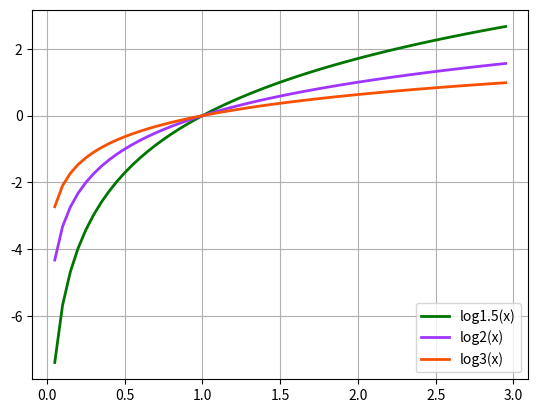

Generate this figure with matplotlib:
import math
import numpy as np
import matplotlib.pyplot as plt

if __name__ == "__main__":
    x = np.arange(0.05, 3, 0.05)
    y1 = [math.log(a, 1.5) for a in x]
    plt.plot(x, y1, linewidth=2, color='#007500', label='log1.5(x)')
    y2 = [math.log(a, 2) for a in x]
    plt.plot(x, y2, linewidth=2, color='#9F35FF', label='log2(x)')
    y3 = [math.log(a, 3) for a in x]
    plt.plot(x, y3, linewidth=2, color='#F75000', label='log3(x)')
    plt.legend(loc='lower right')
    plt.grid(True)
    plt.show()

